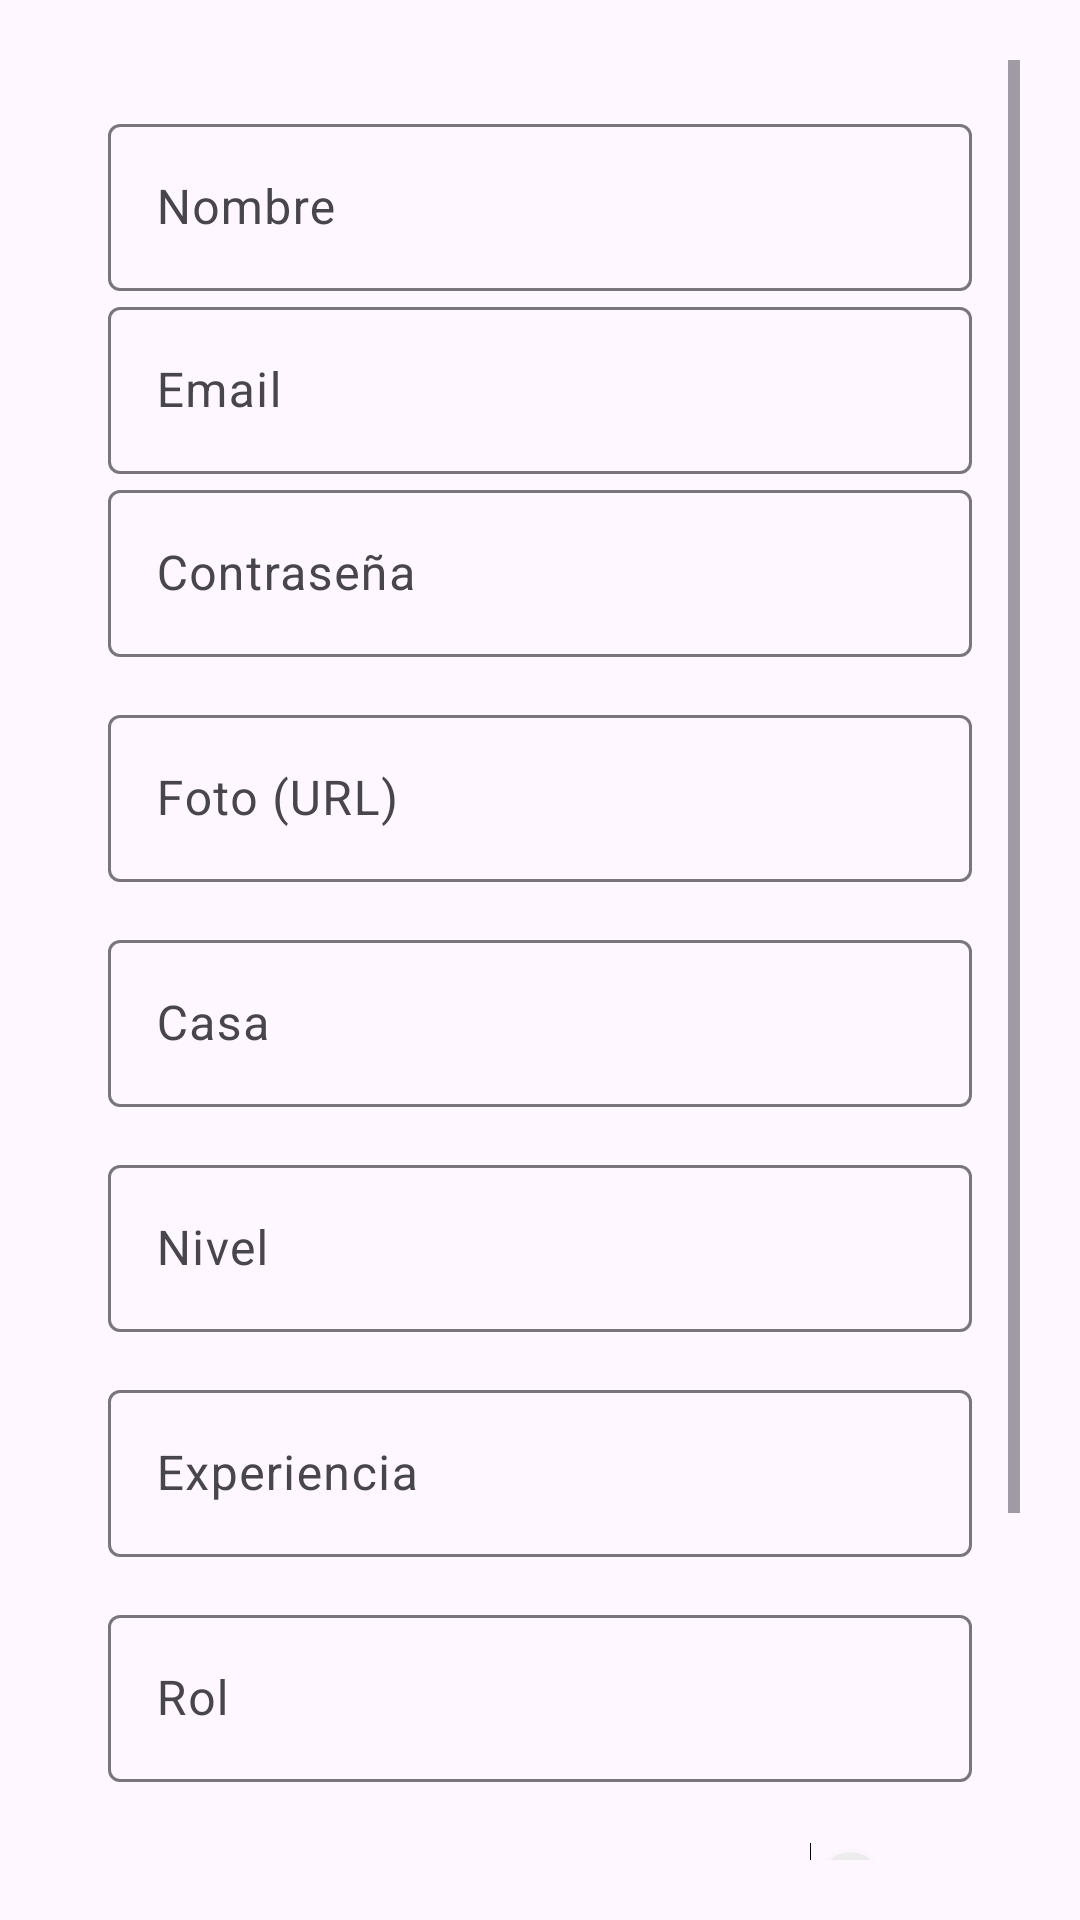

This screen was rendered from an Android layout file. Write that file and the resources it references.
<!-- AndroidManifest.xml: application theme Theme.DesafioHogwarts -->
<!-- res/layout/activity_nuevo_usuario.xml -->
<?xml version="1.0" encoding="utf-8"?>
<ScrollView xmlns:android="http://schemas.android.com/apk/res/android"
    xmlns:app="http://schemas.android.com/apk/res-auto"
    android:layout_width="match_parent"
    android:layout_height="match_parent"
    android:padding="20dp"
    android:background="@drawable/comedorhogwart">

    <LinearLayout
        android:layout_width="match_parent"
        android:layout_height="wrap_content"
        android:orientation="vertical"
        android:padding="16dp">

        
        <com.google.android.material.textfield.TextInputLayout
            android:layout_width="match_parent"
            android:layout_height="wrap_content"
            android:hint="Nombre"
            android:textColor="#FFEB3B">

            <com.google.android.material.textfield.TextInputEditText
                android:id="@+id/etNombre"
                android:layout_width="match_parent"
                android:layout_height="wrap_content"
                android:textColorHint="#80E8D29E"/>
        </com.google.android.material.textfield.TextInputLayout>

        
        <com.google.android.material.textfield.TextInputLayout
            android:layout_width="match_parent"
            android:layout_height="wrap_content"
            android:hint="Email"
            android:textColor="#FFEB3B">

            <com.google.android.material.textfield.TextInputEditText
                android:id="@+id/etEmail"
                android:layout_width="match_parent"
                android:layout_height="wrap_content" />
        </com.google.android.material.textfield.TextInputLayout>

        
        <com.google.android.material.textfield.TextInputLayout
            android:layout_width="match_parent"
            android:layout_height="wrap_content"
            android:hint="Contraseña"
            android:textColor="#FFEB3B">

            <com.google.android.material.textfield.TextInputEditText
                android:id="@+id/etContrasena"
                android:layout_width="match_parent"
                android:layout_height="wrap_content"
                android:inputType="textPassword"
                android:textColor="#FFEB3B"/>
        </com.google.android.material.textfield.TextInputLayout>

        
        <com.google.android.material.textfield.TextInputLayout
            android:layout_width="match_parent"
            android:layout_height="wrap_content"
            android:hint="Foto (URL)"
            android:textColor="#FFEB3B"
            android:layout_marginTop="14dp">

            <com.google.android.material.textfield.TextInputEditText
                android:id="@+id/etFoto"
                android:layout_width="match_parent"
                android:layout_height="wrap_content"
                android:textColor="#FFEB3B"
                android:textColorHint="#80E8D29E"/>
        </com.google.android.material.textfield.TextInputLayout>

        
        <com.google.android.material.textfield.TextInputLayout
            android:layout_width="match_parent"
            android:layout_height="wrap_content"
            android:hint="Casa"
            android:textColor="#FFEB3B"
            android:layout_marginTop="14dp">

            <com.google.android.material.textfield.TextInputEditText
                android:id="@+id/et_casa"
                android:layout_width="match_parent"
                android:layout_height="wrap_content"
                android:layout_weight="1"
                android:inputType="textPassword"
                android:textColor="#FFEB3B" />
        </com.google.android.material.textfield.TextInputLayout>

        
        <com.google.android.material.textfield.TextInputLayout
            android:layout_width="match_parent"
            android:layout_height="wrap_content"
            android:hint="Nivel"
            android:textColor="#FFEB3B"
            android:layout_marginTop="14dp">

            <com.google.android.material.textfield.TextInputEditText
                android:id="@+id/etNivel"
                android:layout_width="match_parent"
                android:layout_height="wrap_content"
                android:inputType="number"
                android:textColor="#FFEB3B"
                android:textColorHint="#80E8D29E"/>
        </com.google.android.material.textfield.TextInputLayout>

        
        <com.google.android.material.textfield.TextInputLayout
            android:layout_width="match_parent"
            android:layout_height="wrap_content"
            android:hint="Experiencia"
            android:textColor="#FFEB3B"
            android:layout_marginTop="14dp">

            <com.google.android.material.textfield.TextInputEditText
                android:id="@+id/etExp"
                android:layout_width="match_parent"
                android:layout_height="wrap_content"
                android:inputType="number"
                android:textColor="#FFEB3B"
                android:textColorHint="#80E8D29E"/>
        </com.google.android.material.textfield.TextInputLayout>

        
        <com.google.android.material.textfield.TextInputLayout
            android:layout_width="match_parent"
            android:layout_height="wrap_content"
            android:hint="Rol"
            android:textColor="#FFEB3B"
            android:layout_marginTop="14dp">

            <com.google.android.material.textfield.TextInputEditText
                android:id="@+id/etRol"
                android:layout_width="match_parent"
                android:layout_height="wrap_content"
                android:layout_weight="1"
                android:inputType="number"
                android:textColor="#FFEB3B"
                android:textColorHint="#80E8D29E" />
        </com.google.android.material.textfield.TextInputLayout>

        
        <Switch
            android:id="@+id/swEstado"
            android:layout_width="match_parent"
            android:layout_height="17dp"
            android:layout_marginTop="20dp"
            android:text="Activo"
            android:textColor="#FFEB3B" />

        
        <com.google.android.material.button.MaterialButton
            android:id="@+id/btnGuardar"
            android:layout_width="match_parent"
            android:layout_height="wrap_content"
            android:layout_marginTop="30dp"
            android:backgroundTint="#E8D29E"
            android:text="GUARDAR USUARIO"
            android:textColor="#FFEB3B" />

        
        <com.google.android.material.button.MaterialButton
            android:id="@+id/btnCancelar"
            android:layout_width="match_parent"
            android:layout_height="wrap_content"
            android:layout_marginTop="10dp"
            android:backgroundTint="#E8D29E"
            android:text="CANCELAR"
            android:textColor="#FFEB3B" />

    </LinearLayout>
</ScrollView>
<!-- resources referenced by this layout -->
<resources>
  <style name="Theme.DesafioHogwarts" parent="Base.Theme.DesafioHogwarts" />
  <style name="Base.Theme.DesafioHogwarts" parent="Theme.Material3.DayNight.NoActionBar">
          
          
      </style>
</resources>
